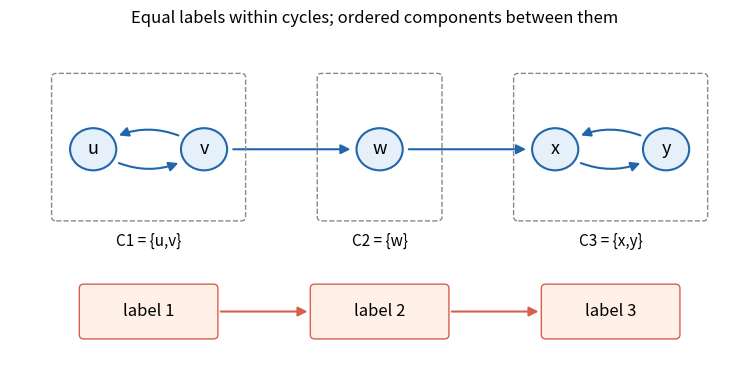

The matplotlib source for this figure: (Note: this script raises an exception after producing the figure.)
from pathlib import Path
import matplotlib
matplotlib.use('Agg')
import matplotlib.pyplot as plt
from matplotlib.patches import FancyArrowPatch,Circle,FancyBboxPatch
fig,ax=plt.subplots(figsize=(7.6,3.8),dpi=100,facecolor='white')
ax.set_facecolor('white');ax.set_xlim(-.6,7.3);ax.set_ylim(-1.8,2.0);ax.axis('off')
pos={'u':(.3,.7),'v':(1.5,.7),'w':(3.4,.7),'x':(5.3,.7),'y':(6.5,.7)}
for name,(x,y) in pos.items():
 ax.add_patch(Circle((x,y),.25,facecolor='#e6f0fa',edgecolor='#2166ac',lw=1.5));ax.text(x,y,name,ha='center',va='center',fontsize=13)
for u,v,rad in [('u','v',.35),('v','u',.35),('v','w',0),('w','x',0),('x','y',.35),('y','x',.35)]:
 a=FancyArrowPatch(pos[u],pos[v],arrowstyle='-|>',mutation_scale=14,shrinkA=21,shrinkB=21,connectionstyle=f'arc3,rad={rad}',color='#2166ac',lw=1.5);ax.add_patch(a)
for x,width,lab in [(.9,2.0,'C1 = {u,v}'),(3.4,1.25,'C2 = {w}'),(5.9,2.0,'C3 = {x,y}')]:
 ax.add_patch(FancyBboxPatch((x-width/2,-.1),width,1.65,boxstyle='round,pad=.05',edgecolor='#888888',facecolor='none',linestyle='--'))
 ax.text(x,-.45,lab,ha='center',fontsize=11)
for i,x in enumerate([.9,3.4,5.9],1):
 ax.add_patch(FancyBboxPatch((x-.7,-1.5),1.4,.55,boxstyle='round,pad=.05',facecolor='#fff1e8',edgecolor='#d6604d'))
 ax.text(x,-1.225,f'label {i}',ha='center',va='center',fontsize=12)
for a,b in [((1.65,-1.225),(2.65,-1.225)),((4.15,-1.225),(5.15,-1.225))]:ax.add_patch(FancyArrowPatch(a,b,arrowstyle='-|>',mutation_scale=14,color='#d6604d',lw=1.5))
ax.set_title('Equal labels within cycles; ordered components between them',fontsize=12,pad=12)
fig.tight_layout();fig.savefig(Path.cwd()/(Path(__file__).stem+'.png'),facecolor='white',transparent=False)
